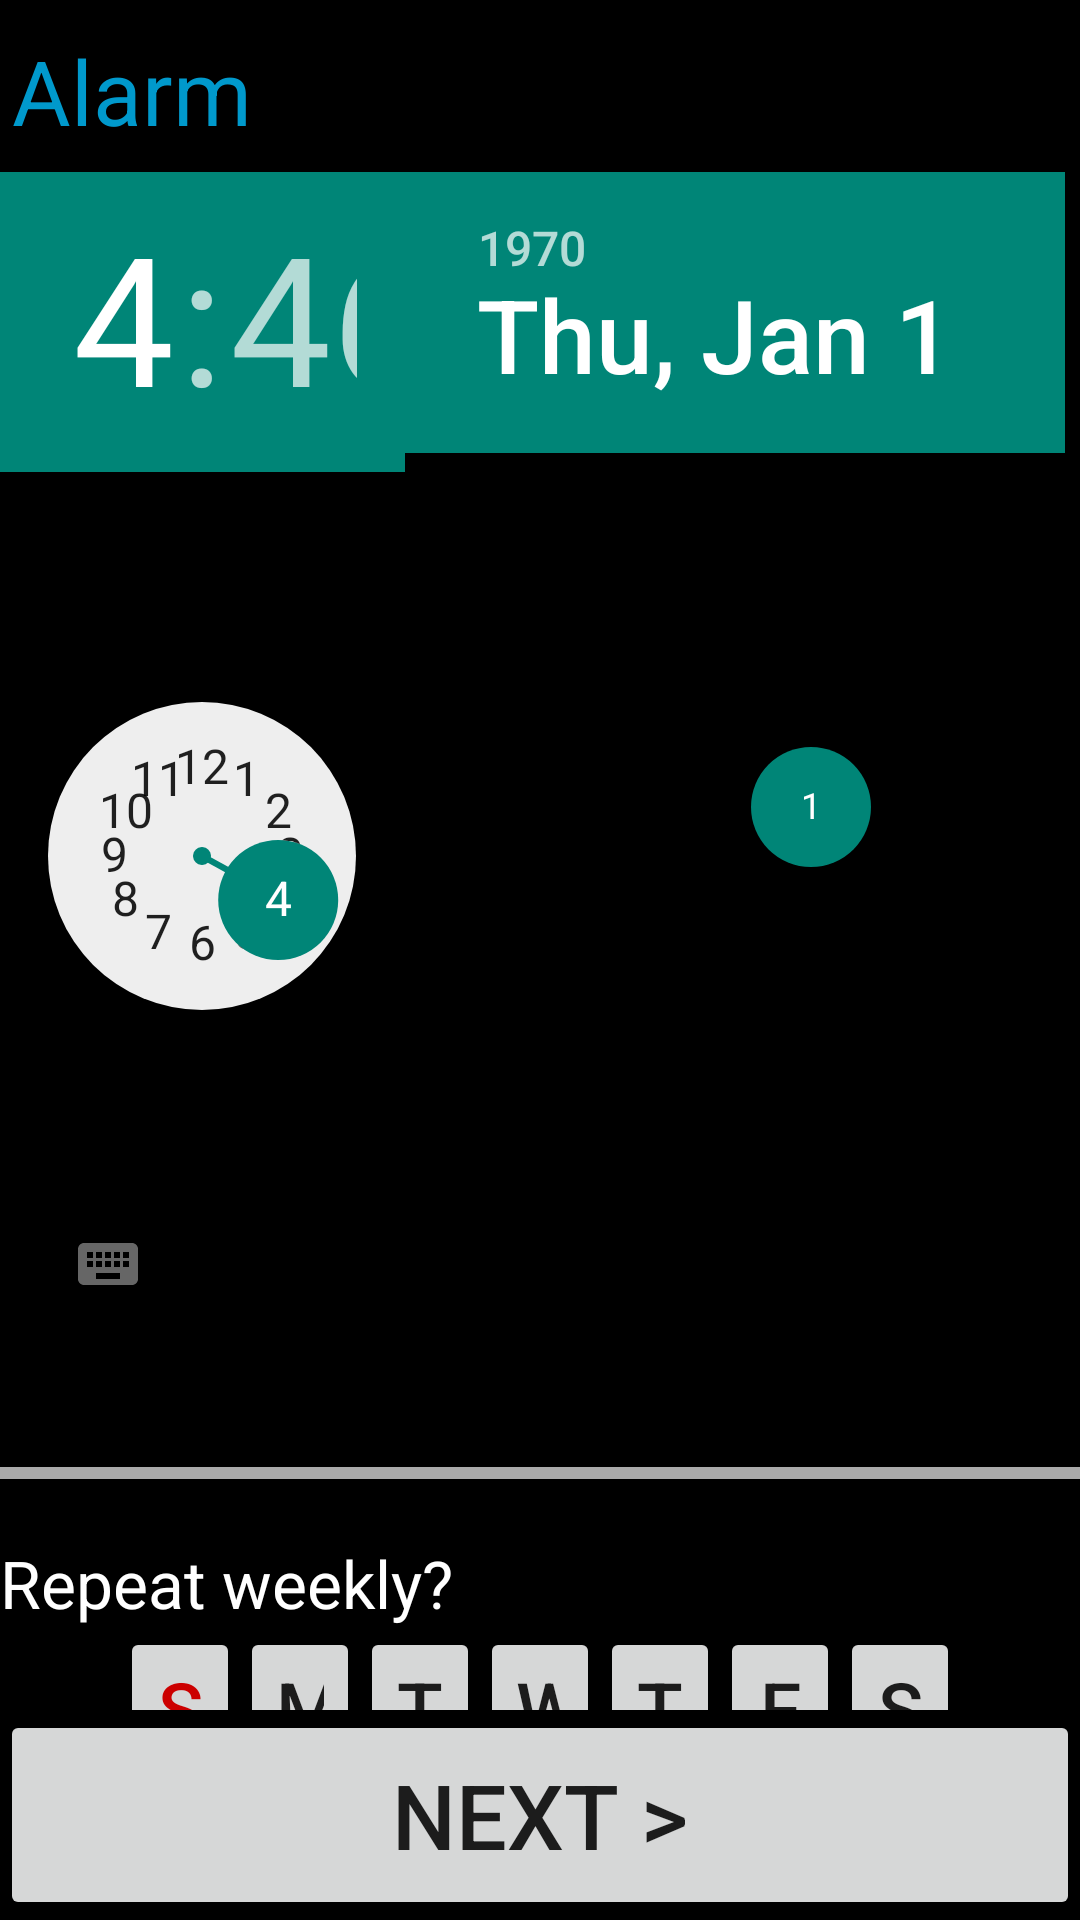

Layout XML and referenced resources for this Android screen:
<!-- AndroidManifest.xml: application theme AppTheme -->
<!-- res/layout/activity_create_alarm.xml -->
<RelativeLayout xmlns:android="http://schemas.android.com/apk/res/android"
    xmlns:tools="http://schemas.android.com/tools"
    android:layout_width="match_parent"
    android:orientation="vertical"
    android:layout_height="match_parent"

    tools:context="com.example.wakeappcallv1.app.CreateAlarm"
    android:background="@color/abc_search_url_text_pressed"
>

    <ScrollView
        android:layout_width="fill_parent"
        android:layout_height="wrap_content"
        android:id="@+id/scrollView"
        android:scrollbars="none"
        android:layout_above="@+id/NextBtn"
        >
        <LinearLayout
            android:layout_width="fill_parent"
            android:layout_height="wrap_content"
            android:orientation="vertical">
    <EditText
        android:layout_width="match_parent"
        android:layout_height="wrap_content"
        android:id="@+id/AlarmName"
        android:textColor="@android:color/holo_blue_dark"
        android:layout_gravity="center_horizontal"
        android:hint="Name"
        android:text="Alarm"
        android:textSize="30dp"/>

    
        
        
        
        
<LinearLayout
    android:orientation="horizontal"
    android:layout_width="match_parent"
    android:layout_height="match_parent"
    android:background="@color/common_signin_btn_light_text_focused">
    <TimePicker

        android:id="@+id/timePicker"
        android:layout_width="135dip"
        style="@android:style/Theme.Black"




        android:layout_height="wrap_content"
        android:spinnersShown="true"
        />
    <DatePicker
        android:id="@+id/datePicker"

        android:layout_width="220dip"
        android:layout_height="wrap_content"
        android:spinnersShown="true"
        android:calendarViewShown="false"
        style="@android:style/Theme.Black"
        />

</LinearLayout>


    <View
        android:layout_width="fill_parent"
        android:layout_height="4dp"
        android:background="@android:color/darker_gray"/>
    <LinearLayout
        android:layout_marginTop="20dp"
        android:orientation="vertical"
        android:layout_width="match_parent"
        android:layout_height="wrap_content"
        android:layout_gravity="center_horizontal">

        <TextView
            android:layout_width="wrap_content"
            android:layout_height="wrap_content"
            android:textAppearance="?android:attr/textAppearanceLarge"
            android:text="Repeat weekly?"
            android:textColor="@android:color/white"
            android:id="@+id/textView" />

    <LinearLayout
        android:orientation="horizontal"
        android:layout_width="match_parent"
        android:layout_height="wrap_content"
        android:gravity="center"

        >


        <ToggleButton

            android:layout_width="40dp"
            android:layout_height="40dp"
            android:textSize="25dp"
            android:textOn="S"
            android:textOff="S"
            android:text="S"
            android:textColor="@android:color/holo_red_dark"
            android:id="@+id/Domenica" />
        <ToggleButton
            android:layout_width="40dp"
            android:layout_height="40dp"
            android:textSize="25dp"
            android:textOn="M"
            android:textOff="M"
            android:text="M"
            android:id="@+id/Lunedi" />

        <ToggleButton
            android:layout_width="40dp"
            android:layout_height="40dp"
            android:textSize="25dp"
            android:textOn="T"
            android:textOff="T"
            android:text="T"
            android:id="@+id/Martedi" />
        <ToggleButton
            android:layout_width="40dp"
            android:layout_height="40dp"
            android:textSize="25dp"
            android:textOn="W"
            android:textOff="W"
            android:id="@+id/Merconledi" />
        <ToggleButton
            android:layout_width="40dp"
            android:textSize="25dp"
            android:layout_height="40dp"
            android:textOn="T"
            android:textOff="T"
            android:text="T"
            android:id="@+id/Giovedi" />

        <ToggleButton
            android:layout_width="40dp"
            android:layout_height="40dp"
            android:textOn="F"
            android:textOff="F"
            android:text="F"
            android:textSize="25dp"
            android:id="@+id/Venerdi" />
        <ToggleButton
            android:layout_width="40dp"
            android:layout_height="40dp"
            android:textOn="S"
            android:textOff="S"
            android:textSize="25dp"
            android:text="S"
            android:id="@+id/Sabato" />



    </LinearLayout>

<LinearLayout
    android:layout_marginTop="20dp"
    android:layout_width="match_parent"
    android:layout_height="wrap_content"
    android:orientation="horizontal">

        <TextView

            android:textColor="@android:color/holo_blue_dark"
            android:layout_width="wrap_content"
            android:layout_height="wrap_content"
            android:textAppearance="?android:attr/textAppearanceLarge"
            android:text="Repeat weekly"
             />
    <CheckBox
        android:layout_width="40dp"
        android:layout_height="40dp"

        android:gravity="right"/>
</LinearLayout>
</LinearLayout>
    <View
        android:layout_width="fill_parent"
        android:layout_height="4dp"
        android:background="@android:color/darker_gray"/>



    <LinearLayout
        android:layout_width="match_parent"
        android:layout_height="wrap_content"
        android:orientation="vertical">



        <LinearLayout
            android:layout_width="match_parent"
            android:layout_height="wrap_content"
            android:orientation="horizontal"
            android:layout_marginTop="20dp">

            <TextView
                android:textColor="@android:color/holo_blue_dark"
                android:layout_width="wrap_content"
                android:layout_height="wrap_content"
                android:textAppearance="?android:attr/textAppearanceLarge"
                android:text=" Ring Default Alarm"
                />
            <CheckBox
                android:layout_width="40dp"
                android:layout_height="40dp"

                android:gravity="right"/>


            </LinearLayout>
        <LinearLayout
            android:layout_width="match_parent"
            android:layout_height="wrap_content"
            android:orientation="horizontal"
            >

            <TextView
                android:textColor="@android:color/holo_blue_dark"
                android:layout_width="wrap_content"
                android:layout_height="wrap_content"
                android:textAppearance="?android:attr/textAppearanceLarge"
                android:text=" After"
                />
            <CheckBox
                android:layout_width="40dp"
                android:layout_height="40dp"

                android:gravity="right"/>

            <EditText
                android:layout_width="wrap_content"
                android:layout_height="wrap_content"
                android:inputType="number"
                android:ems="10"
                android:id="@+id/editText"
                android:layout_weight="1" />


        </LinearLayout>

        <SeekBar
            android:layout_width="match_parent"
            android:layout_height="wrap_content"
            android:id="@+id/seekBar"
            android:progress="50"/>

        </LinearLayout>



        </LinearLayout>

</ScrollView>
    <Button
        android:layout_width="fill_parent"
        android:layout_height="70dp"
        android:layout_alignParentBottom="true"
        android:textSize="30dp"
        android:text="Next >"
        android:id="@+id/NextBtn"
        />

</RelativeLayout>
<!-- resources referenced by this layout -->
<resources>
  <style name="AppTheme" parent="Theme.AppCompat.Light.DarkActionBar">
          
      </style>
</resources>
